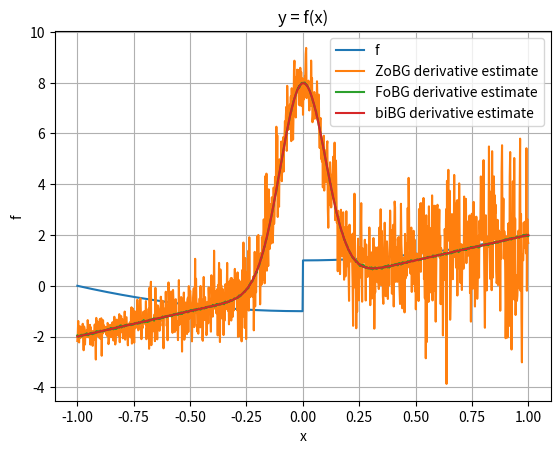

Here is the Python script that generated this plot:
import numpy as np
import matplotlib.pyplot as plt

rng = np.random.default_rng()
sigma = 0.1
t = 0.1


def coulomb_friction(x):
    return x**2 + (-1 if x < 0 else 1)


def smoothed_coulomb_friction(x, t):
    assert t > 0
    return x**2 + (-1 if x < -t / 2 else 1 if x > t / 2 else 2 * x / t)


def ReLU(x):
    return np.maximum(x, 0)


def visualize(t, f):
    x = np.linspace(-1, 1, 1000)
    y1 = np.array([f(l) for l in x])

    plt.plot(x, y1, label="f")

    plt.legend()
    plt.xlabel("x")
    plt.ylabel("f")
    plt.title("y = f(x)")
    plt.grid(True)
    plt.show()


def gaussian_pdf(x, mu=0.0, sigma=1.0):
    return 1.0 / (np.sqrt(2 * np.pi) * sigma) * np.exp(-0.5 * ((x - mu) / sigma) ** 2)


def zo_gradient(f, x, M=100):
    x = np.array([x], dtype=np.float64)
    omegas = np.random.normal(loc=0, scale=sigma, size=M)
    xs = x + omegas
    fx = np.array([f(xi) for xi in xs])
    glp = -omegas / (sigma**2)
    return -(fx * glp).sum(axis=0) / M


def fo_gradient(f, x, M=100):
    x = np.array([x], dtype=np.float64)
    omegas = np.random.normal(loc=0, scale=sigma, size=M)
    xs = x + omegas
    grads = 2 * xs
    return grads.mean() + 2 * gaussian_pdf(-x, mu=0, sigma=sigma)


def bi_gradient(f, x, M=100):
    x = np.array([x], dtype=np.float64)
    grads = 2 * x
    return grads.mean() + 2 * gaussian_pdf(-x, mu=0, sigma=sigma)


def visualize_derivatives(f):
    x = np.linspace(-1, 1, 1000)

    y1 = np.array([zo_gradient(f, l, M=100) for l in x])
    y2 = np.array([fo_gradient(f, l, M=100) for l in x])
    y3 = np.array([bi_gradient(f, l, M=100) for l in x])

    plt.plot(x, y1, label="ZoBG derivative estimate")
    plt.plot(x, y2, label="FoBG derivative estimate")
    plt.plot(x, y3, label="biBG derivative estimate")
    plt.legend()
    plt.grid(True)
    plt.show()


visualize(t, coulomb_friction)
visualize_derivatives(coulomb_friction)
